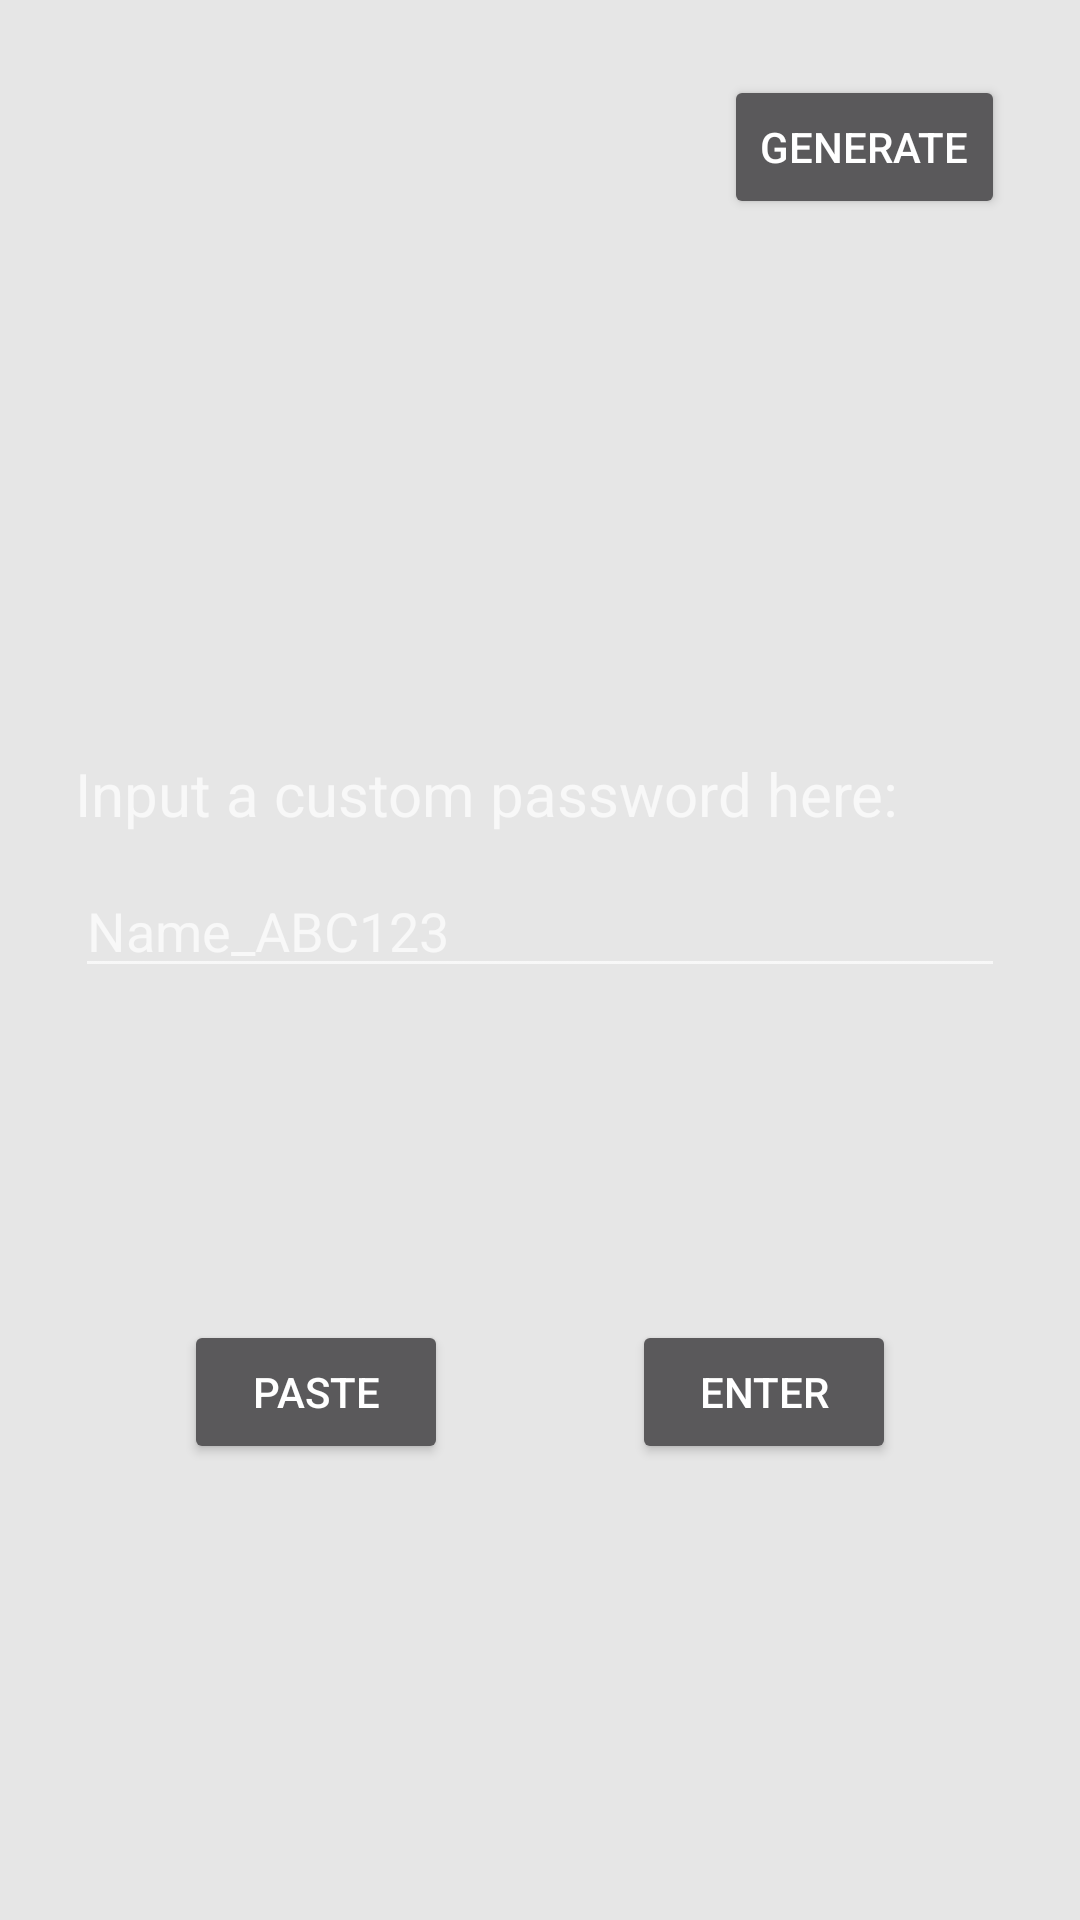

Layout XML and referenced resources for this Android screen:
<!-- AndroidManifest.xml: application theme Theme.AppCompat -->
<!-- res/layout/fragment_manual_pass.xml -->
<?xml version="1.0" encoding="utf-8"?>
<androidx.constraintlayout.widget.ConstraintLayout xmlns:android="http://schemas.android.com/apk/res/android"
    xmlns:tools="http://schemas.android.com/tools"
    android:layout_width="match_parent"
    android:layout_height="425dp"
    xmlns:app="http://schemas.android.com/apk/res-auto"
    tools:context=".ManualPassFragment"
    android:background="@color/colorFragmentBackground">

    <androidx.constraintlayout.widget.Guideline
        android:id="@+id/center_vertical_manualFragment"
        android:orientation="horizontal"
        app:layout_constraintGuide_percent=".45"
        android:layout_width="match_parent"
        android:layout_height="match_parent"/>

    <EditText
        android:id="@+id/inputCustomPassword"
        android:hint="Name_ABC123"
        android:layout_width="fill_parent"
        android:layout_marginLeft="@dimen/edge_margins"
        android:layout_marginRight="@dimen/edge_margins"
        android:layout_height="wrap_content"
        app:layout_constraintTop_toTopOf="@id/center_vertical_manualFragment"
        app:layout_constraintLeft_toLeftOf="parent"
        app:layout_constraintRight_toRightOf="parent"/>

    <TextView
        android:id="@+id/manualPromptDisplay"
        android:text="Input a custom password here:"
        android:textSize="@dimen/text_size"
        android:layout_width="fill_parent"
        android:layout_marginRight="@dimen/edge_margins"
        android:layout_marginLeft="@dimen/edge_margins"
        android:layout_marginBottom="@dimen/view_spacing"
        app:layout_constraintBottom_toTopOf="@id/center_vertical_manualFragment"
        app:layout_constraintLeft_toLeftOf="parent"
        app:layout_constraintRight_toRightOf="parent"
        android:layout_height="wrap_content" />

    <Button
        android:id="@+id/switchToRandom"
        android:text="Generate"
        android:layout_width="wrap_content"
        android:layout_height="wrap_content"
        app:layout_constraintTop_toTopOf="parent"
        app:layout_constraintRight_toRightOf="parent"
        android:layout_margin="@dimen/edge_margins" />

    <Button
        android:id="@+id/submit_custom_button"
        android:text="Enter"
        android:layout_width="wrap_content"
        android:layout_height="wrap_content"
        app:layout_constraintTop_toTopOf="@id/inputCustomPassword"
        app:layout_constraintLeft_toRightOf="@id/paste_button"
        app:layout_constraintBottom_toBottomOf="parent"
        app:layout_constraintRight_toRightOf="parent"/>

    <Button
        android:id="@+id/paste_button"
        android:text="Paste"
        android:layout_width="wrap_content"
        android:layout_height="wrap_content"
        app:layout_constraintLeft_toLeftOf="parent"
        app:layout_constraintTop_toTopOf="@id/submit_custom_button"
        app:layout_constraintRight_toLeftOf="@id/submit_custom_button"/>

</androidx.constraintlayout.widget.ConstraintLayout>
<!-- resources referenced by this layout -->
<resources>
  <color name="colorFragmentBackground">#E6E6E6</color>
  <dimen name="edge_margins">25dp</dimen>
  <dimen name="text_size">20sp</dimen>
  <dimen name="view_spacing">10dp</dimen>
</resources>
